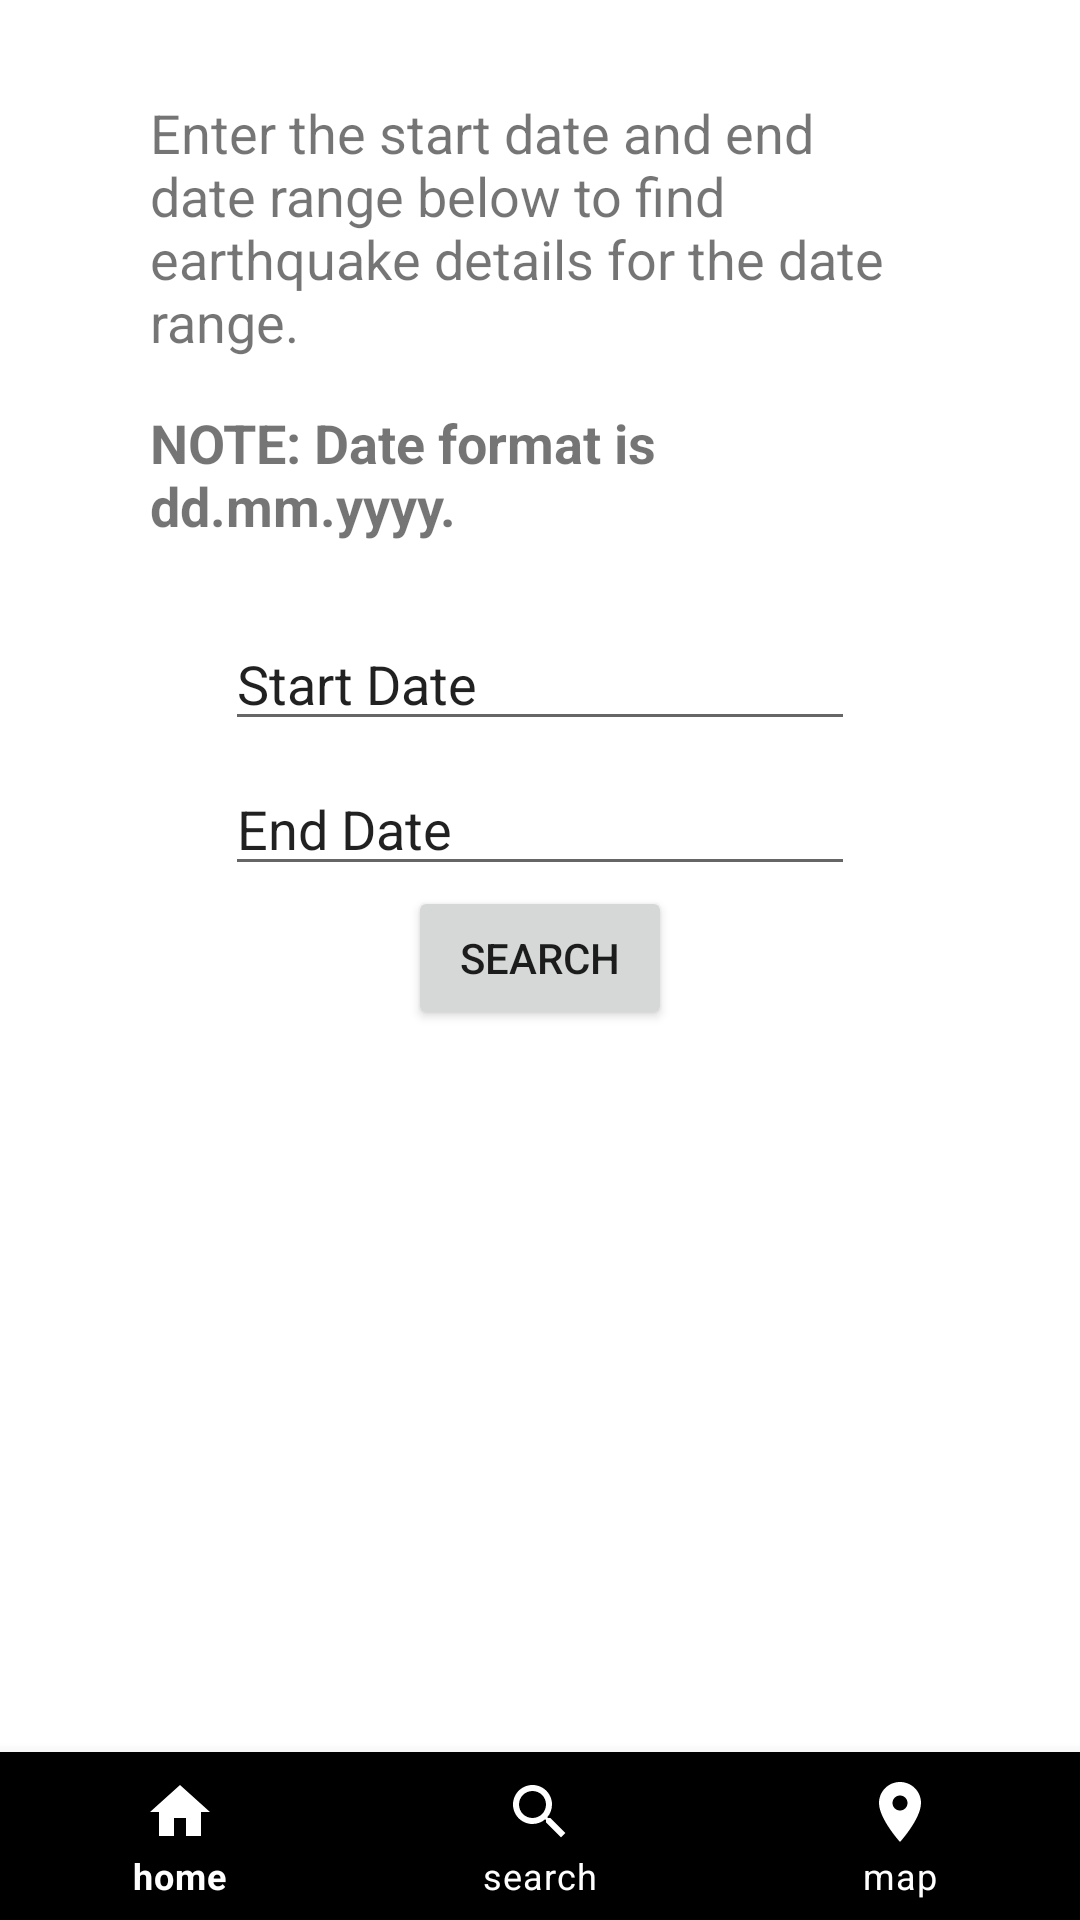

Android layout source for this screen:
<!-- AndroidManifest.xml: application theme Theme.EQuakeStarterCode -->
<!-- res/layout/activity_quake_search.xml -->
<?xml version="1.0" encoding="utf-8"?>
<androidx.constraintlayout.widget.ConstraintLayout xmlns:android="http://schemas.android.com/apk/res/android"
    xmlns:app="http://schemas.android.com/apk/res-auto"
    xmlns:tools="http://schemas.android.com/tools"
    android:layout_width="match_parent"
    android:layout_height="match_parent"
    tools:context=".QuakeSearch">

    <EditText
        android:id="@+id/StartDate"
        android:layout_width="wrap_content"
        android:layout_height="wrap_content"
        android:ems="10"
        android:inputType="textPersonName"
        android:text="Start Date"
        app:layout_constraintBottom_toBottomOf="parent"
        app:layout_constraintEnd_toEndOf="parent"
        app:layout_constraintStart_toStartOf="parent"
        app:layout_constraintTop_toBottomOf="@+id/dateFormatText"
        app:layout_constraintVertical_bias="0.060000002" />

    <EditText
        android:id="@+id/EndDate"
        android:layout_width="wrap_content"
        android:layout_height="wrap_content"
        android:ems="10"
        android:inputType="textPersonName"
        android:text="End Date"
        app:layout_constraintBottom_toBottomOf="parent"
        app:layout_constraintEnd_toEndOf="parent"
        app:layout_constraintStart_toStartOf="parent"
        app:layout_constraintTop_toBottomOf="@+id/StartDate"
        app:layout_constraintVertical_bias="0.01999998" />

    <Button
        android:id="@+id/DateSearch"
        android:layout_width="wrap_content"
        android:layout_height="wrap_content"
        android:text="Search"
        app:layout_constraintBottom_toBottomOf="parent"
        app:layout_constraintEnd_toEndOf="parent"
        app:layout_constraintStart_toStartOf="parent"
        app:layout_constraintTop_toBottomOf="@+id/EndDate"
        app:layout_constraintVertical_bias="0.0" />

    <LinearLayout
        android:id="@+id/DateSearchResults"
        android:layout_width="0dp"
        android:layout_height="wrap_content"
        android:layout_marginStart="50dp"
        android:layout_marginEnd="50dp"
        android:gravity="center"
        android:orientation="vertical"
        app:layout_constraintBottom_toTopOf="@+id/bottom_navigation"
        app:layout_constraintEnd_toEndOf="parent"
        app:layout_constraintStart_toStartOf="parent"
        app:layout_constraintTop_toBottomOf="@+id/DateSearch"></LinearLayout>
    <com.google.android.material.bottomnavigation.BottomNavigationView
        android:id="@+id/bottom_navigation"
        android:layout_width="match_parent"
        android:layout_height="wrap_content"
        android:layout_gravity="bottom"
        android:background="@color/black"
        app:itemIconTint="@color/white"
        app:itemTextColor="@color/white"
        app:layout_constraintBottom_toBottomOf="parent"
        app:layout_constraintEnd_toEndOf="parent"
        app:layout_constraintStart_toStartOf="parent"
        app:menu="@menu/bottom_nav_menu" />

    <TextView
        android:id="@+id/quakeSearchText"
        android:layout_width="0dp"
        android:layout_height="wrap_content"
        android:layout_marginStart="50dp"
        android:layout_marginTop="32dp"
        android:layout_marginEnd="50dp"
        android:text="Enter the start date and end date range below to find earthquake details for the date range."
        android:textSize="18sp"
        app:layout_constraintEnd_toEndOf="parent"
        app:layout_constraintStart_toStartOf="parent"
        app:layout_constraintTop_toTopOf="parent" />

    <TextView
        android:id="@+id/dateFormatText"
        android:layout_width="0dp"
        android:layout_height="wrap_content"
        android:layout_marginStart="50dp"
        android:layout_marginTop="16dp"
        android:layout_marginEnd="50dp"
        android:text="NOTE: Date format is dd.mm.yyyy."
        android:textSize="18sp"
        android:textStyle="bold"
        app:layout_constraintEnd_toEndOf="parent"
        app:layout_constraintStart_toStartOf="parent"
        app:layout_constraintTop_toBottomOf="@+id/quakeSearchText" />
</androidx.constraintlayout.widget.ConstraintLayout>
<!-- resources referenced by this layout -->
<resources>
  <color name="black">#FF000000</color>
  <color name="white">#FFFFFFFF</color>
  <style name="Theme.EQuakeStarterCode" parent="Theme.MaterialComponents.DayNight.DarkActionBar">
          
          <item name="colorPrimary">@color/teal_700</item>
          <item name="colorPrimaryVariant">@color/purple_700</item>
          <item name="colorOnPrimary">@color/white</item>
          
          <item name="colorSecondary">@color/teal_200</item>
          <item name="colorSecondaryVariant">@color/teal_700</item>
          <item name="colorOnSecondary">@color/black</item>
          
          <item name="android:statusBarColor" tools:targetApi="l">?attr/colorPrimaryVariant</item>
          
      </style>
  <color name="teal_700">#FF018786</color>
  <color name="purple_700">#FF3700B3</color>
  <color name="teal_200">#FF03DAC5</color>
</resources>
